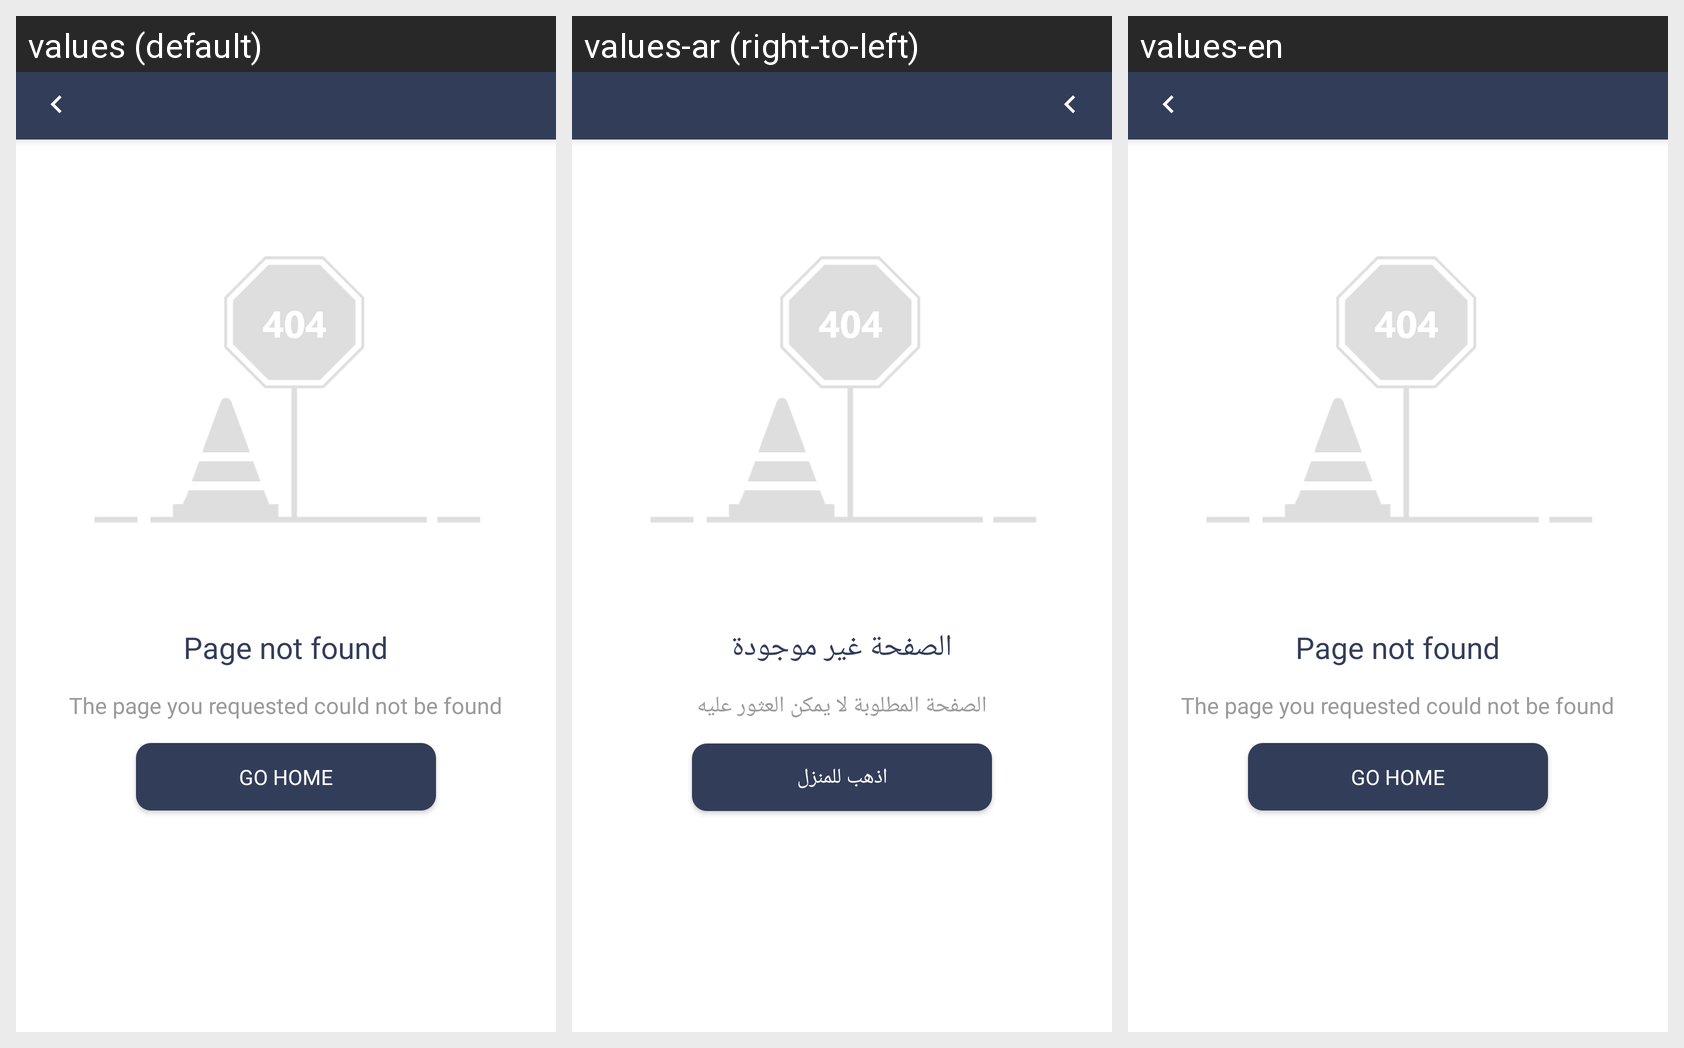

Locale-by-locale string values for the Android screen shown in this grid:
Android screen res/layout/activity_error.xml rendered under 3 locales, left to right: values (default), values-ar (right-to-left), values-en. Device: Nexus 5 (rendered at 1080×1920; each locale shown at half size, 540×960, under a caption strip naming it); theme AppTheme.
Strings drawn on this screen, with the default value and each locale's value (text and hints the layout hard-codes, and strings that could not be matched under every locale, appear in the picture but are not listed):

page_not_found
  values: Page not found
  values-ar: الصفحة غير موجودة
  values-en: Page not found

the_page_not_found
  values: The page you requested could not be found
  values-ar: الصفحة المطلوبة لا يمكن العثور عليه
  values-en: The page you requested could not be found

gohome
  values: GO HOME
  values-ar: اذهب للمنزل
  values-en: GO HOME
